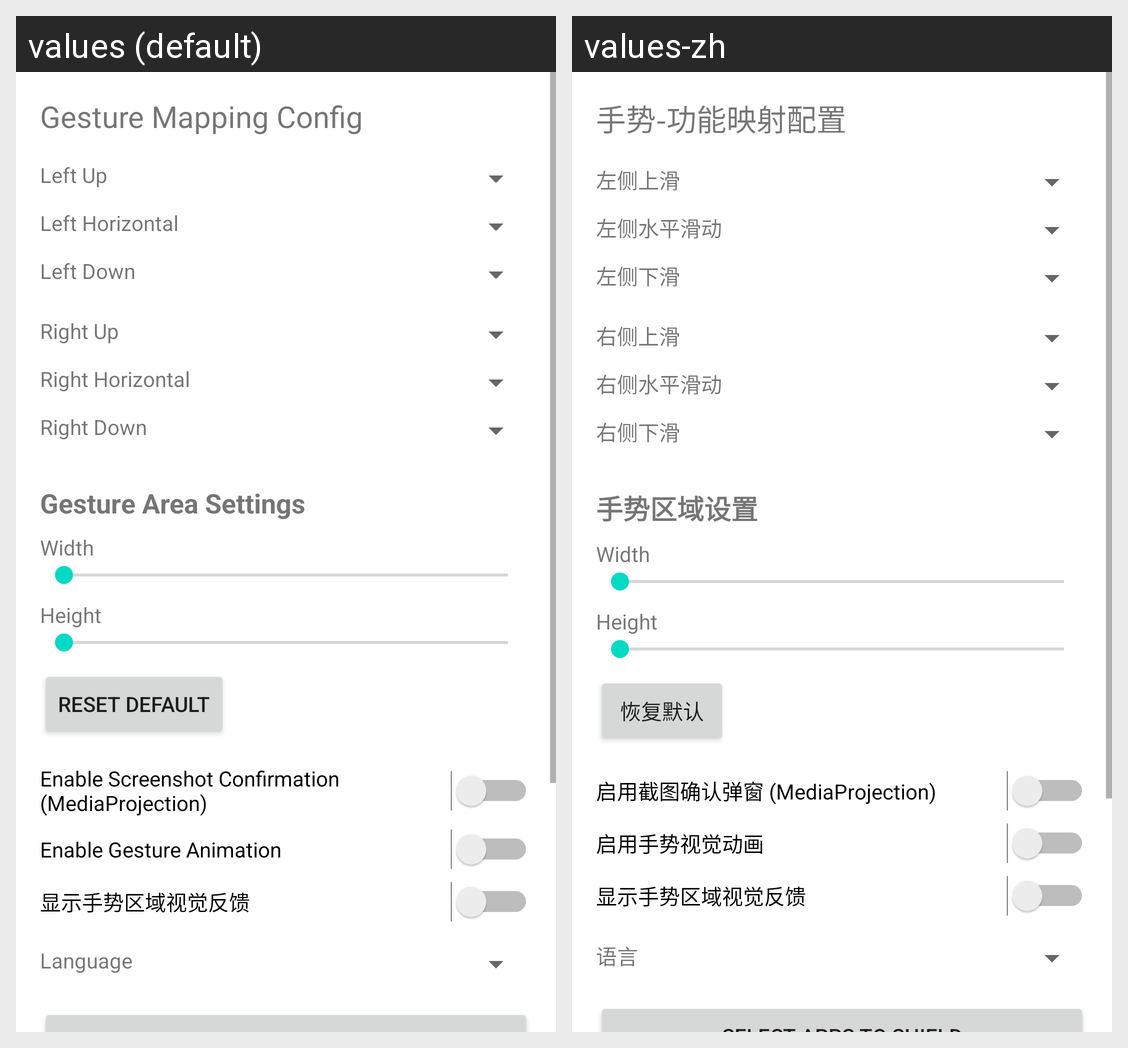

This grid shows one Android layout under two languages. Give, for every string resource on the screen, its name, the default text and each shown locale's text.
Android screen res/layout/activity_main.xml rendered under 2 locales, left to right: values (default), values-zh. Device: Nexus 5 (rendered at 1080×1920; each locale shown at half size, 540×960, under a caption strip naming it); theme Theme.GesturePlugin.
Strings drawn on this screen, with the default value and each locale's value (text and hints the layout hard-codes, and strings that could not be matched under every locale, appear in the picture but are not listed):

title_main
  values: Gesture Mapping Config
  values-zh: 手势-功能映射配置

gesture_left_up
  values: Left Up
  values-zh: 左侧上滑

gesture_left_horizontal
  values: Left Horizontal
  values-zh: 左侧水平滑动

gesture_left_down
  values: Left Down
  values-zh: 左侧下滑

gesture_right_up
  values: Right Up
  values-zh: 右侧上滑

gesture_right_horizontal
  values: Right Horizontal
  values-zh: 右侧水平滑动

gesture_right_down
  values: Right Down
  values-zh: 右侧下滑

title_gesture_area
  values: Gesture Area Settings
  values-zh: 手势区域设置

btn_reset
  values: Reset Default
  values-zh: 恢复默认

switch_screenshot_confirm
  values: Enable Screenshot Confirmation (MediaProjection)
  values-zh: 启用截图确认弹窗 (MediaProjection)

switch_animation
  values: Enable Gesture Animation
  values-zh: 启用手势视觉动画

label_language
  values: Language
  values-zh: 语言
